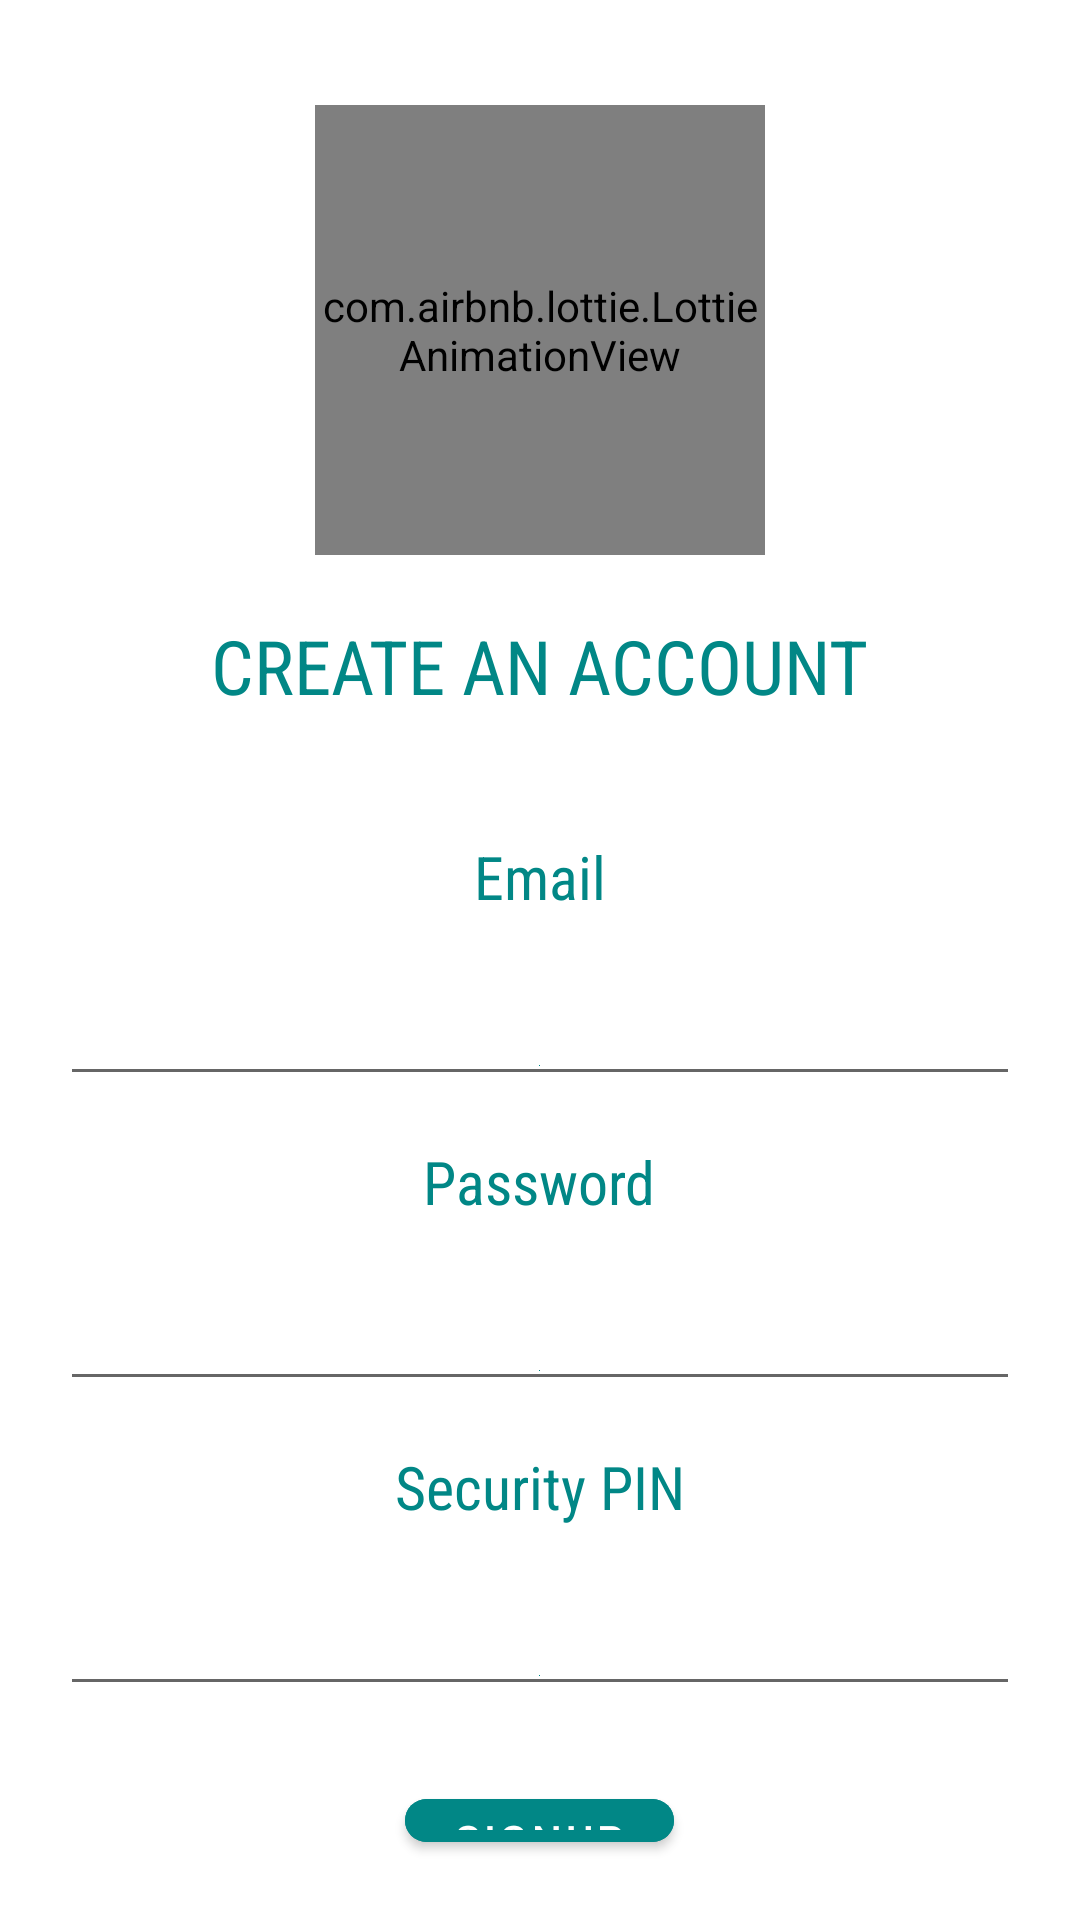

Reconstruct the res/layout file that produces this screen, plus the resources it refers to.
<!-- AndroidManifest.xml: application theme Theme.Orio -->
<!-- res/layout/activity_signup.xml -->
<?xml version="1.0" encoding="utf-8"?>
<RelativeLayout xmlns:android="http://schemas.android.com/apk/res/android"
    xmlns:app="http://schemas.android.com/apk/res-auto"
    xmlns:tools="http://schemas.android.com/tools"
    android:layout_width="match_parent"
    android:layout_height="match_parent"
    tools:context=".Signup">


    <LinearLayout
        android:layout_width="match_parent"
        android:orientation="vertical"
        android:padding="20dp"
        android:gravity="center_horizontal"
        android:layout_height="match_parent"
        >

        <com.airbnb.lottie.LottieAnimationView
            android:layout_marginTop="15dp"
            android:layout_width="150dp"
            android:layout_height="150dp"
            android:id="@+id/anim"
            app:lottie_fileName="login_anim.json"
            app:lottie_loop="true"
            app:lottie_autoPlay="true"
            app:lottie_speed="1.5"
            >
        </com.airbnb.lottie.LottieAnimationView>


        <TextView
            android:layout_width="wrap_content"
            android:layout_height="wrap_content"
            android:id="@+id/text"
            android:layout_marginTop="20dp"
            android:text="Create an account"
            android:textSize="25sp"
            android:fontFamily="sans-serif-condensed"
            android:textColor="@color/teal_700"
            android:textAllCaps="true">
        </TextView>

        <TextView
            android:layout_width="wrap_content"
            android:layout_height="wrap_content"
            android:layout_marginTop="40dp"
            android:text="Email"
            android:textSize="20sp"
            android:fontFamily="sans-serif-condensed"
            android:textColor="@color/teal_700">
        </TextView>

        <EditText
            android:layout_width="match_parent"
            android:layout_height="wrap_content"
            android:textAlignment="center"
            android:id="@+id/usrname"
            android:padding="5pt"
            android:maxLines="1"
            android:drawableBottom="@color/teal_700"
            android:layout_marginTop="15dp">
        </EditText>


        <TextView
            android:layout_width="wrap_content"
            android:layout_height="wrap_content"
            android:layout_marginTop="15dp"
            android:text="Password"
            android:textSize="20sp"
            android:fontFamily="sans-serif-condensed"
            android:textColor="@color/teal_700">
        </TextView>

        <EditText
            android:layout_width="match_parent"
            android:layout_height="wrap_content"
            android:textAlignment="center"
            android:inputType="textPassword"
            android:id="@+id/pssword"
            android:padding="5pt"
            android:maxLines="1"
            android:drawableBottom="@color/teal_700"
            android:layout_marginTop="15dp">
        </EditText>



        <TextView
            android:layout_width="wrap_content"
            android:layout_height="wrap_content"
            android:layout_marginTop="15dp"
            android:text="Security PIN"
            android:textSize="20sp"
            android:fontFamily="sans-serif-condensed"
            android:textColor="@color/teal_700">
        </TextView>

        <EditText
            android:layout_width="match_parent"
            android:layout_height="wrap_content"
            android:textAlignment="center"
            android:inputType="numberPassword"
            android:id="@+id/spin"
            android:padding="5pt"
            android:maxLines="1"
            android:drawableBottom="@color/teal_700"
            android:layout_marginTop="15dp">
        </EditText>

        <com.google.android.material.button.MaterialButton
            android:layout_width="wrap_content"
            android:layout_marginTop="25dp"
            android:id="@+id/butn"
            android:text="SignUP"
            android:textColor="@color/white"
            app:cornerRadius="8dp"
            android:backgroundTint="@color/teal_700"
            android:layout_height="wrap_content">
        </com.google.android.material.button.MaterialButton>


    </LinearLayout>


</RelativeLayout>
<!-- resources referenced by this layout -->
<resources>
  <color name="teal_700">#FF018786</color>
  <color name="white">#FFFFFFFF</color>
  <style name="Theme.Orio" parent="Theme.MaterialComponents.DayNight.NoActionBar">
          
          <item name="colorPrimary">#ffff</item>
          <item name="colorPrimaryVariant">#ccdcdcdc</item>
          <item name="colorOnPrimary">#ffff</item>
          
          <item name="colorSecondary">@color/teal_200</item>
          <item name="colorSecondaryVariant">@color/teal_700</item>
          <item name="colorOnSecondary">@color/black</item>
          
          <item name="android:statusBarColor" tools:targetApi="l">?attr/colorPrimaryVariant</item>
          
      </style>
  <color name="teal_200">#FF03DAC5</color>
  <color name="black">#FF000000</color>
</resources>
